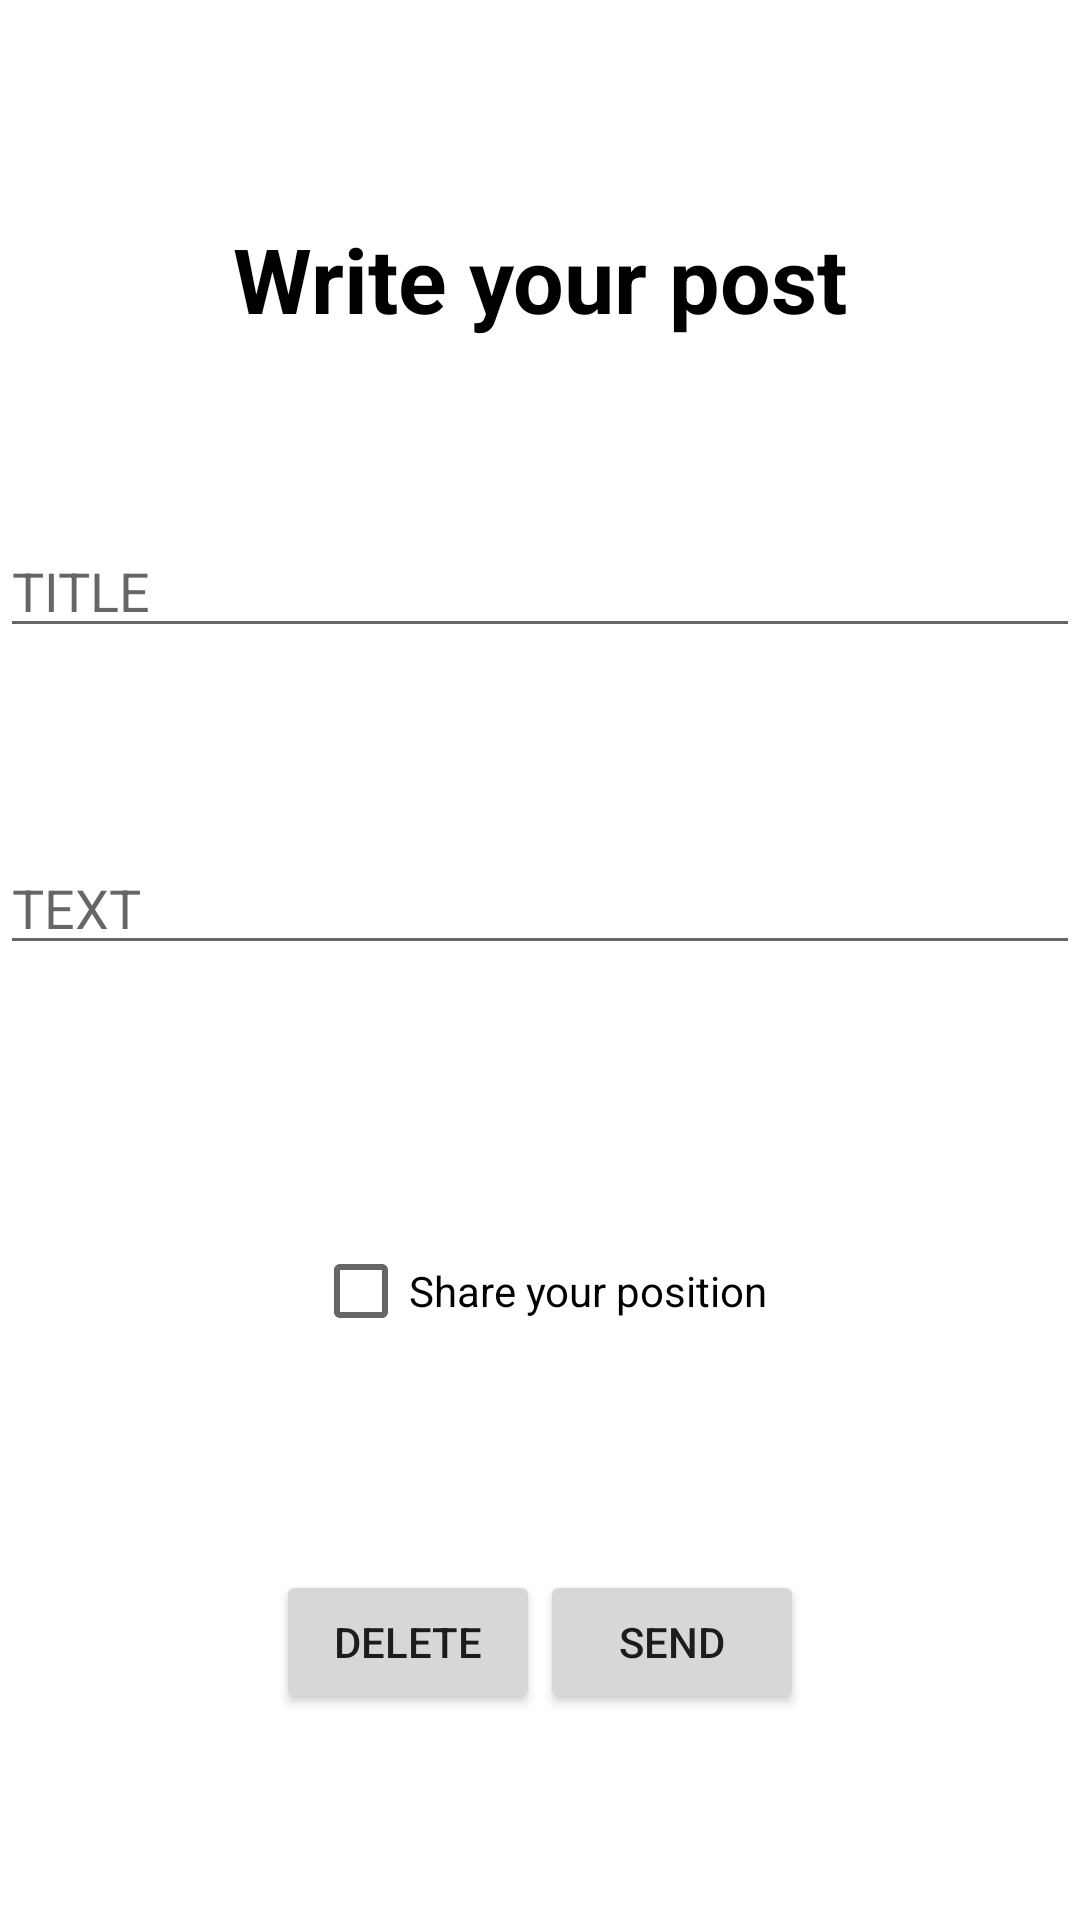

Android layout source for this screen:
<!-- AndroidManifest.xml: application theme Theme.IStudio -->
<!-- res/layout/activity_new_post.xml -->
<?xml version="1.0" encoding="utf-8"?>
<androidx.constraintlayout.widget.ConstraintLayout xmlns:android="http://schemas.android.com/apk/res/android"
    xmlns:app="http://schemas.android.com/apk/res-auto"
    xmlns:tools="http://schemas.android.com/tools"
    android:layout_width="match_parent"
    android:layout_height="match_parent">

    <TextView
        android:id="@+id/textView2"
        android:layout_width="wrap_content"
        android:layout_height="wrap_content"
        android:text="Write your post"
        android:textColor="@color/black"
        android:textSize="30dp"
        android:textStyle="bold"
        app:layout_constraintBottom_toTopOf="@+id/ettext"
        app:layout_constraintEnd_toEndOf="parent"
        app:layout_constraintStart_toStartOf="parent"
        app:layout_constraintTop_toTopOf="parent"
        app:layout_constraintVertical_bias="0.303" />

    <Button
        android:id="@+id/buttonSend"
        android:layout_width="wrap_content"
        android:layout_height="wrap_content"
        android:layout_marginEnd="100dp"
        android:text="Send"
        app:layout_constraintBottom_toBottomOf="parent"
        app:layout_constraintEnd_toEndOf="parent"
        app:layout_constraintStart_toEndOf="@id/buttonDelete"
        app:layout_constraintTop_toBottomOf="@+id/post_checkBox"
        app:layout_constraintVertical_bias="0.502" />

    <Button
        android:id="@+id/buttonDelete"
        android:layout_width="wrap_content"
        android:layout_height="wrap_content"
        android:layout_marginStart="100dp"
        android:text="Delete"
        app:layout_constraintBottom_toBottomOf="parent"
        app:layout_constraintEnd_toStartOf="@+id/buttonSend"
        app:layout_constraintHorizontal_bias="0.0"
        app:layout_constraintStart_toStartOf="parent"
        app:layout_constraintTop_toBottomOf="@id/post_checkBox" />

    <EditText
        android:id="@+id/ettitle"
        android:layout_width="match_parent"
        android:layout_height="wrap_content"
        android:ems="10"
        android:hint="TITLE"
        android:inputType="textPersonName"
        app:layout_constraintBottom_toTopOf="@+id/ettext"
        app:layout_constraintEnd_toEndOf="parent"
        app:layout_constraintStart_toStartOf="parent"
        app:layout_constraintTop_toBottomOf="@+id/textView2"
        app:layout_constraintVertical_bias="0.49" />

    <EditText
        android:id="@+id/ettext"
        android:layout_width="match_parent"
        android:layout_height="wrap_content"
        android:ems="10"
        android:hint="TEXT"
        android:inputType="textMultiLine"
        android:lines="1"
        android:maxLines="10"
        app:layout_constraintBottom_toBottomOf="parent"
        app:layout_constraintEnd_toEndOf="@+id/ettitle"
        app:layout_constraintHorizontal_bias="0.0"
        app:layout_constraintStart_toStartOf="parent"
        app:layout_constraintTop_toTopOf="parent"
        app:layout_constraintVertical_bias="0.468" />

    <CheckBox
        android:id="@+id/post_checkBox"
        android:layout_width="wrap_content"
        android:layout_height="wrap_content"
        android:layout_marginTop="16dp"
        android:text="Share your position"
        app:layout_constraintBottom_toTopOf="@+id/buttonDelete"
        app:layout_constraintEnd_toEndOf="parent"
        app:layout_constraintStart_toStartOf="parent"
        app:layout_constraintTop_toBottomOf="@+id/ettext"
        app:layout_constraintVertical_bias="0.435" />

</androidx.constraintlayout.widget.ConstraintLayout>
<!-- resources referenced by this layout -->
<resources>
  <color name="black">#FF000000</color>
  <style name="Theme.IStudio" parent="Theme.MaterialComponents.DayNight.DarkActionBar">
          
          <item name="colorPrimary">@color/purple_500</item>
          <item name="colorPrimaryVariant">@color/purple_700</item>
          <item name="colorOnPrimary">@color/white</item>
          
          <item name="colorSecondary">@color/teal_200</item>
          <item name="colorSecondaryVariant">@color/teal_700</item>
          <item name="colorOnSecondary">@color/black</item>
          
          <item name="android:statusBarColor" tools:targetApi="l">?attr/colorPrimaryVariant</item>
          
      </style>
  <color name="purple_500">#FF6200EE</color>
  <color name="purple_700">#FF3700B3</color>
  <color name="white">#FFFFFFFF</color>
  <color name="teal_200">#FF03DAC5</color>
  <color name="teal_700">#FF018786</color>
</resources>
